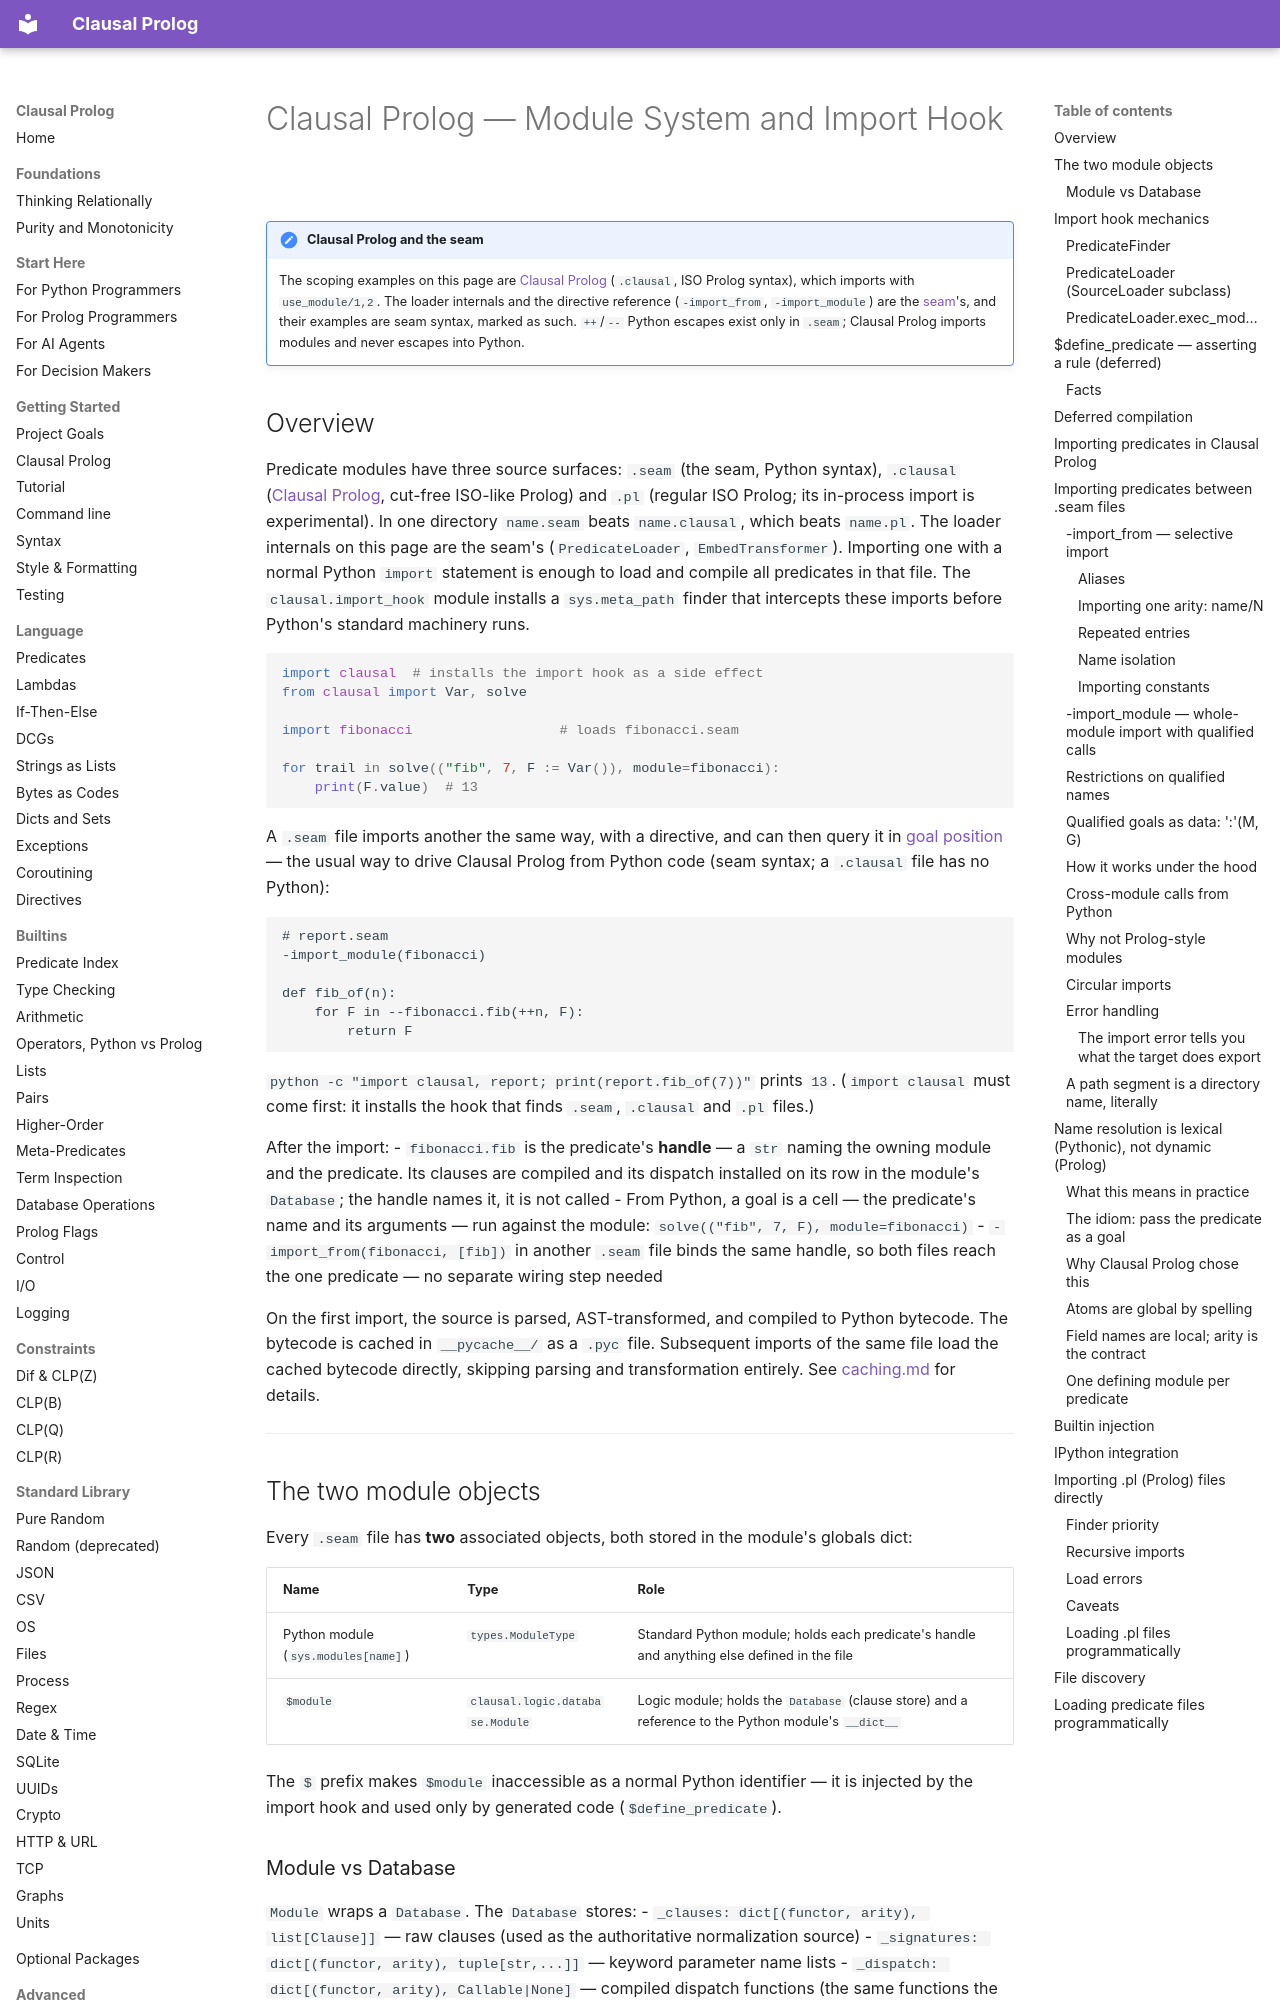

repository: neurosymbolica/clausal-prolog · page: import/index.html · generator: mkdocs

# Clausal Prolog — Module System and Import Hook

!!! note "Clausal Prolog and the seam"

    The scoping examples on this page are [Clausal Prolog](clausal_prolog.md)
    (`.clausal`, ISO Prolog syntax), which imports with `use_module/1,2`.
    The loader internals and the directive reference (`-import_from`,
    `-import_module`) are the [seam](syntax.md)'s, and their examples are
    seam syntax, marked as such. `++`/`--` Python escapes exist only in
    `.seam`; Clausal Prolog imports modules and never escapes into Python.

## Overview

Predicate modules have three source surfaces: `.seam` (the seam, Python syntax), `.clausal` ([Clausal Prolog](clausal_prolog.md), cut-free ISO-like Prolog) and `.pl` (regular ISO Prolog; its in-process import is experimental). In one directory `name.seam` beats `name.clausal`, which beats `name.pl`. The loader internals on this page are the seam's (`PredicateLoader`, `EmbedTransformer`). Importing one with a normal Python `import` statement is enough to load and compile all predicates in that file. The `clausal.import_hook` module installs a `sys.meta_path` finder that intercepts these imports before Python's standard machinery runs.

```python
import clausal  # installs the import hook as a side effect
from clausal import Var, solve

import fibonacci                  # loads fibonacci.seam

for trail in solve(("fib", 7, F := Var()), module=fibonacci):
    print(F.value)  # 13
```

A `.seam` file imports another the same way, with a directive, and
can then query it in [goal position](python_integration.md#goal-position-if-goal-for-in-goal)
— the usual way to drive Clausal Prolog from Python code (seam syntax; a
`.clausal` file has no Python):

```seam
# report.seam
-import_module(fibonacci)

def fib_of(n):
    for F in --fibonacci.fib(++n, F):
        return F
```

`python -c "import clausal, report; print(report.fib_of(7))"` prints `13`.
(`import clausal` must come first: it installs the hook that finds `.seam`,
`.clausal` and `.pl` files.)

After the import:
- `fibonacci.fib` is the predicate's **handle** — a `str` naming the owning module and the predicate. Its clauses are compiled and its dispatch installed on its row in the module's `Database`; the handle names it, it is not called
- From Python, a goal is a cell — the predicate's name and its arguments — run against the module: `solve(("fib", 7, F), module=fibonacci)`
- `-import_from(fibonacci, [fib])` in another `.seam` file binds the same handle, so both files reach the one predicate — no separate wiring step needed

On the first import, the source is parsed, AST-transformed, and compiled to Python bytecode. The bytecode is cached in `__pycache__/` as a `.pyc` file. Subsequent imports of the same file load the cached bytecode directly, skipping parsing and transformation entirely. See [caching.md](caching.md) for details.

---

## The two module objects

Every `.seam` file has **two** associated objects, both stored in the module's globals dict:

| Name | Type | Role |
|---|---|---|
| Python module (`sys.modules[name]`) | `types.ModuleType` | Standard Python module; holds each predicate's handle and anything else defined in the file |
| `$module` | `clausal.logic.database.Module` | Logic module; holds the `Database` (clause store) and a reference to the Python module's `__dict__` |

The `$` prefix makes `$module` inaccessible as a normal Python identifier — it is injected by the import hook and used only by generated code (`$define_predicate`).

### Module vs Database

`Module` wraps a `Database`. The `Database` stores:
- `_clauses: dict[(functor, arity), list[Clause]]` — raw clauses (used as the authoritative normalization source)
- `_signatures: dict[(functor, arity), tuple[str,...]]` — keyword parameter name lists
- `_dispatch: dict[(functor, arity), Callable|None]` — compiled dispatch functions (the same functions the predicates' rows hold)

The `Module` also holds `module_dict: dict | None` — a reference to the Python module's `__dict__`. This is used by the compiler for cross-predicate name resolution and by runtime builtins like `assertz`.

---

## Import hook mechanics
